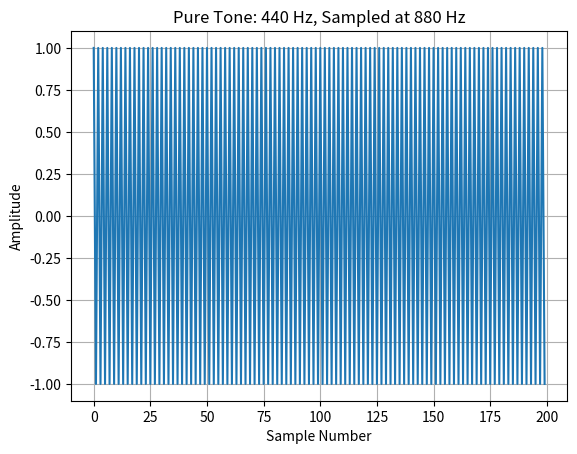

Recreate this plot in Python.
import numpy as np
import matplotlib.pyplot as plt

def minimum_Fs(f):
    '''
    Find the lowest sampling frequency that would avoid aliasing for a pure tone at f Hz.
    '''
    Fs = 2 * f
    return Fs

def omega(f, Fs):
    '''
    Find the radial frequency (omega) that matches a given f and Fs.
    '''
    omega = 2 * np.pi * f / Fs
    return omega

def pure_tone(omega, N):
    '''
    Create a pure tone of N samples at omega radians/sample.
    '''
    n = np.arange(N)
    x = np.cos(omega * n)
    return x

# ====== テストコード ======
if __name__ == "__main__":
    f = 440  # Hz
    Fs = minimum_Fs(f)
    print(f"Minimum sampling frequency to avoid aliasing: {Fs} Hz")

    w = omega(f, Fs)
    print(f"Radial frequency omega: {w} radians/sample")

    N = 200
    x = pure_tone(w, N)

    # 波形表示
    plt.plot(x)
    plt.title(f"Pure Tone: {f} Hz, Sampled at {Fs} Hz")
    plt.xlabel("Sample Number")
    plt.ylabel("Amplitude")
    plt.grid(True)
    plt.show()
